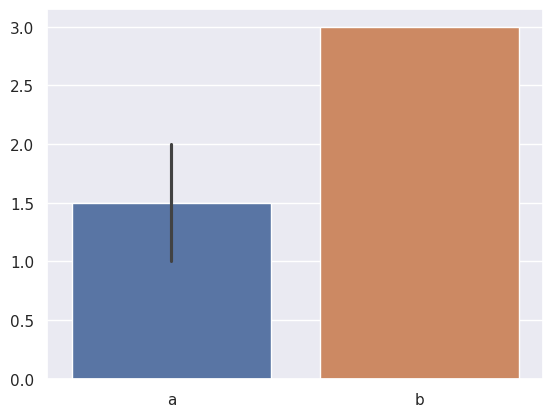

This figure's Python source: (Note: this script raises an exception after producing the figure.)
import pandas as pd
import seaborn as sns
import matplotlib.pyplot as plt


sns.set_theme()

df = pd.DataFrame.from_dict(
    [
        {"a": 1, "b": 3},
        {"a": 2, "b": 3}
    ]
)

print(df.describe())

sns_plot = sns.barplot(data=df)
sns_plot.get_figure().savefig('images/sample.png')

